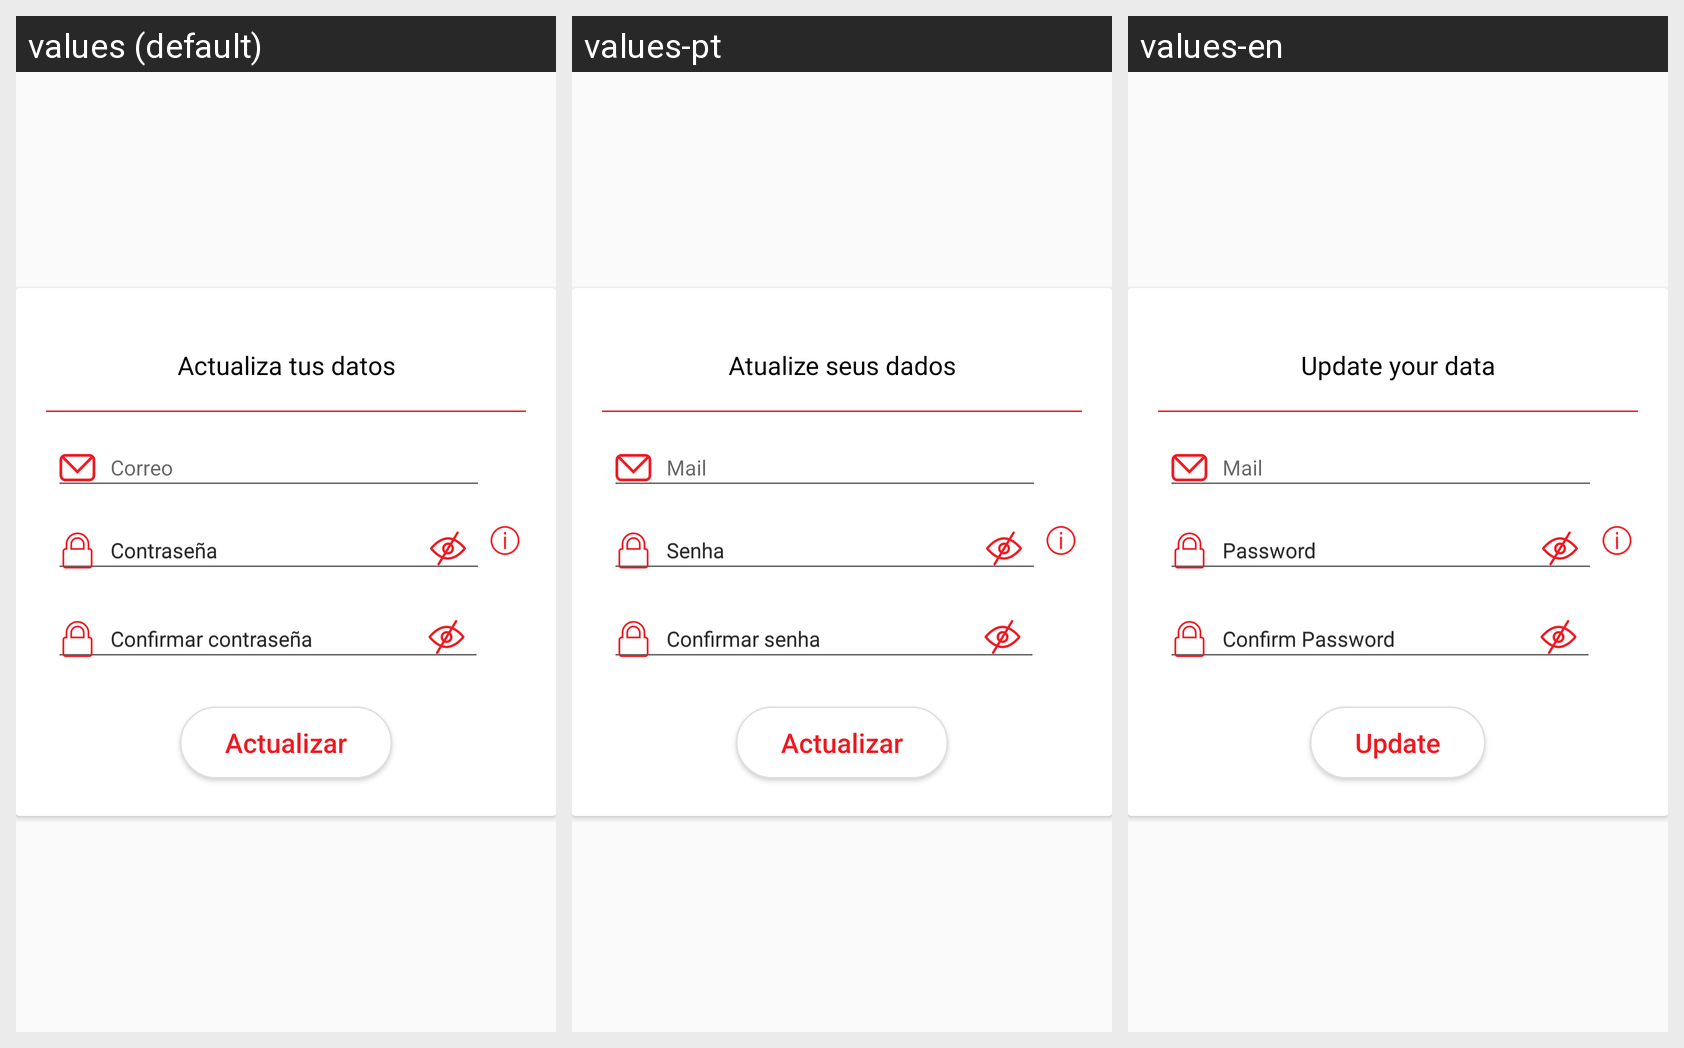

For this localized Android screen grid, give each drawn string resource with its value in every locale shown.
Android screen res/layout/dialog_firstlogin_second.xml rendered under 3 locales, left to right: values (default), values-pt, values-en. Device: Nexus 5 (rendered at 1080×1920; each locale shown at half size, 540×960, under a caption strip naming it); theme AppTheme.
Strings drawn on this screen, with the default value and each locale's value (text and hints the layout hard-codes, and strings that could not be matched under every locale, appear in the picture but are not listed):

popup_update_your_data
  values: Actualiza tus datos
  values-pt: Atualize seus dados
  values-en: Update your data

profile_mail
  values: Correo
  values-pt: Mail
  values-en: Mail

password_placeholder
  values: Contraseña
  values-pt: Senha
  values-en: Password

password_confirm
  values: Confirmar contraseña
  values-pt: Confirmar senha
  values-en: Confirm Password

update_button
  values: Actualizar
  values-pt: Actualizar
  values-en: Update
